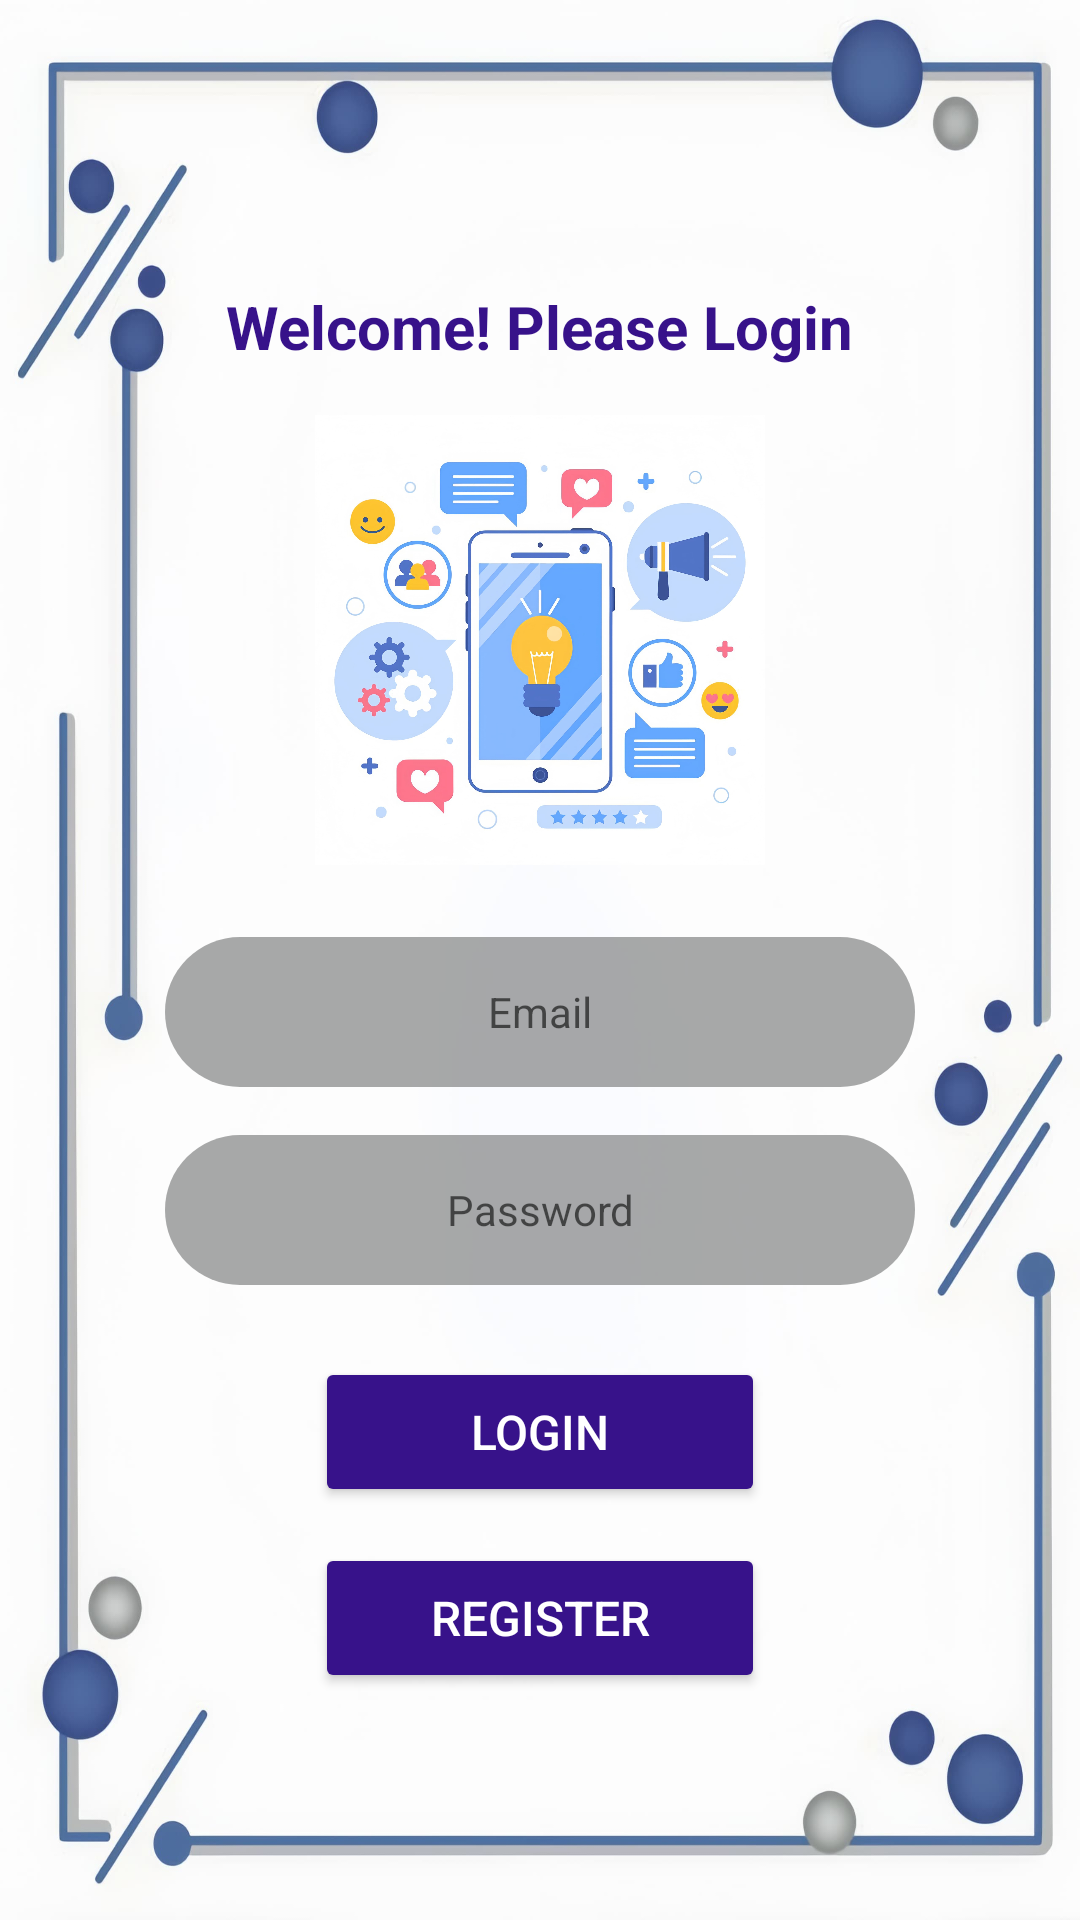

Write the Android layout XML for this screen, with the resource values it uses.
<!-- AndroidManifest.xml: application theme Theme.MyApp -->
<!-- res/layout/activity_login.xml -->
<?xml version="1.0" encoding="utf-8"?>
<LinearLayout xmlns:android="http://schemas.android.com/apk/res/android"
    android:layout_width="match_parent"
    android:layout_height="match_parent"
    android:orientation="vertical"
    android:gravity="center"
    android:padding="20dp"
    android:background="@drawable/backgroundku">

    <TextView
        android:id="@+id/txtlogin"
        android:layout_width="wrap_content"
        android:layout_height="wrap_content"
        android:text="Welcome! Please Login"
        android:textSize="20sp"
        android:textStyle="bold"
        android:textColor="@color/blue"
        android:layout_marginTop="20dp"
        android:layout_alignParentTop="true"
        android:layout_centerHorizontal="true"
        android:layout_marginBottom="16dp"/>

    <ImageView
        android:id="@+id/header_image"
        android:layout_width="150dp"
        android:layout_height="150dp"
        android:src="@drawable/logo"
        android:layout_marginBottom="24dp" />

    <EditText
        android:id="@+id/email"
        android:layout_width="250dp"
        android:layout_height="50dp"
        android:hint="Email"
        android:textAlignment="center"
        android:inputType="textEmailAddress"
        android:padding="12dp"
        android:background="@drawable/rounded_button"
        android:layout_marginBottom="16dp"
        android:textColor="#FFFFFF"
        android:textSize="14sp" />

    <EditText
        android:id="@+id/password"
        android:layout_width="250dp"
        android:layout_height="50dp"
        android:hint="Password"
        android:textAlignment="center"
        android:inputType="textPassword"
        android:padding="12dp"
        android:background="@drawable/rounded_button"
        android:layout_marginBottom="24dp"
        android:textColor="#000000"
        android:textSize="14sp" />

    
    <Button
        android:id="@+id/login_button"
        android:layout_width="150dp"
        android:layout_height="50dp"
        android:layout_marginBottom="12dp"
        android:backgroundTint="@color/blue"
        android:text="Login"
        android:textColor="#FFFFFF"
        android:textSize="16sp" />

    <Button
        android:id="@+id/register_button"
        android:layout_width="150dp"
        android:layout_height="50dp"
        android:text="Register"
        android:textColor="#FFFFFF"
        android:backgroundTint="@color/blue"
        android:textSize="16sp" />

</LinearLayout>
<!-- resources referenced by this layout -->
<resources>
  <color name="blue">#37128A</color>
  <!-- drawable backgroundku: jpg bitmap (drawable, 172122 bytes) -->
  <!-- drawable logo: jpg bitmap (drawable, 239068 bytes) -->
  <!-- drawable rounded_button (drawable) -->
  <shape xmlns:android="http://schemas.android.com/apk/res/android" android:shape="rectangle">
      <solid android:color="#A1767778"/>
      <corners android:radius="25dp"/>
  </shape>
  <style name="Theme.MyApp" parent="Theme.MaterialComponents.DayNight.NoActionBar">
          <item name="colorPrimary">@color/colorPrimary</item>
          <item name="colorPrimaryVariant">@color/colorPrimaryVariant</item>
          <item name="colorOnPrimary">@color/colorOnPrimary</item>
          <item name="colorOnBackground">@color/colorOnBackground</item>
      </style>
  <color name="colorPrimary">#FF4081</color>
  <color name="colorPrimaryVariant">#D500F9</color>
  <color name="colorOnPrimary">#000000</color>
  <color name="colorOnBackground">#212121</color>
</resources>
